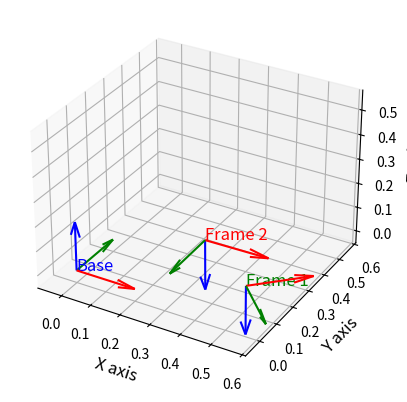

Here is the Python script that generated this plot:
import numpy as np
import matplotlib.pyplot as plt
from mpl_toolkits.mplot3d import Axes3D

def plot_robot_frames(T1, T2):
    fig = plt.figure()
    ax = fig.add_subplot(111, projection='3d')
    
    # Initialize origin and identity matrix for base frame
    origin = np.array([0, 0, 0, 1])
    I = np.eye(4)  # Identity matrix for base coordinate system

    # List transformations, labels, and colors
    transforms = [I, T1, T2]
    labels = ['Base', 'Frame 1', 'Frame 2']
    colors = ['blue', 'green', 'red']

    # Function to plot axes
    def plot_axes(T, label, color):
        # Base of the frame
        base_pos = T @ origin
        # Axes
        axes = T[:3, :3] * 1.0  # Increased the length of the axes to 1.0 units
        ax.quiver(base_pos[0], base_pos[1], base_pos[2], axes[0, 0], axes[1, 0], axes[2, 0], color='r', length=0.2)
        ax.quiver(base_pos[0], base_pos[1], base_pos[2], axes[0, 1], axes[1, 1], axes[2, 1], color='g', length=0.2)
        ax.quiver(base_pos[0], base_pos[1], base_pos[2], axes[0, 2], axes[1, 2], axes[2, 2], color='b', length=0.2)
        ax.text(base_pos[0], base_pos[1], base_pos[2], f'{label}', color=color, size=12)  # Increased font size

    # Plot all frames
    for T, label, color in zip(transforms, labels, colors):
        plot_axes(T, label, color)

    # Setting labels and scaling
    ax.set_xlabel('X axis', fontsize=12)
    ax.set_ylabel('Y axis', fontsize=12)
    ax.set_zlabel('Z axis', fontsize=12)
    scaling = np.array([getattr(ax, f'get_{axis}lim')() for axis in 'xyz'])
    ax.auto_scale_xyz(*[[np.min(scaling), np.max(scaling)]]*3)

    # Set tick label size
    ax.tick_params(axis='both', which='major', labelsize=10)

    plt.show()

# Example matrices (use the matrices you provided)
T1 = np.array([[    0.71051 ,    0.70367  , 0.0023764   ,  0.52801],
 [    0.70367 ,   -0.71051  , 0.0028077 ,   0.066819],
 [  0.0036642 ,-0.00032264  ,  -0.99999  ,  0.095565],
 [          0   ,        0      ,     0          , 1]])

T2 = np.array([[    0.99985    ,0.016666  , 0.0021047  ,   0.40686],
 [   0.016659  ,  -0.99985  , 0.0031498 ,   0.046402],
 [  0.0021569 , -0.0031142  ,  -0.99999   ,  0.24705],
 [          0       ,    0     ,      0     ,      1]])

# Call function to plot with frames
plot_robot_frames(T1, T2)
